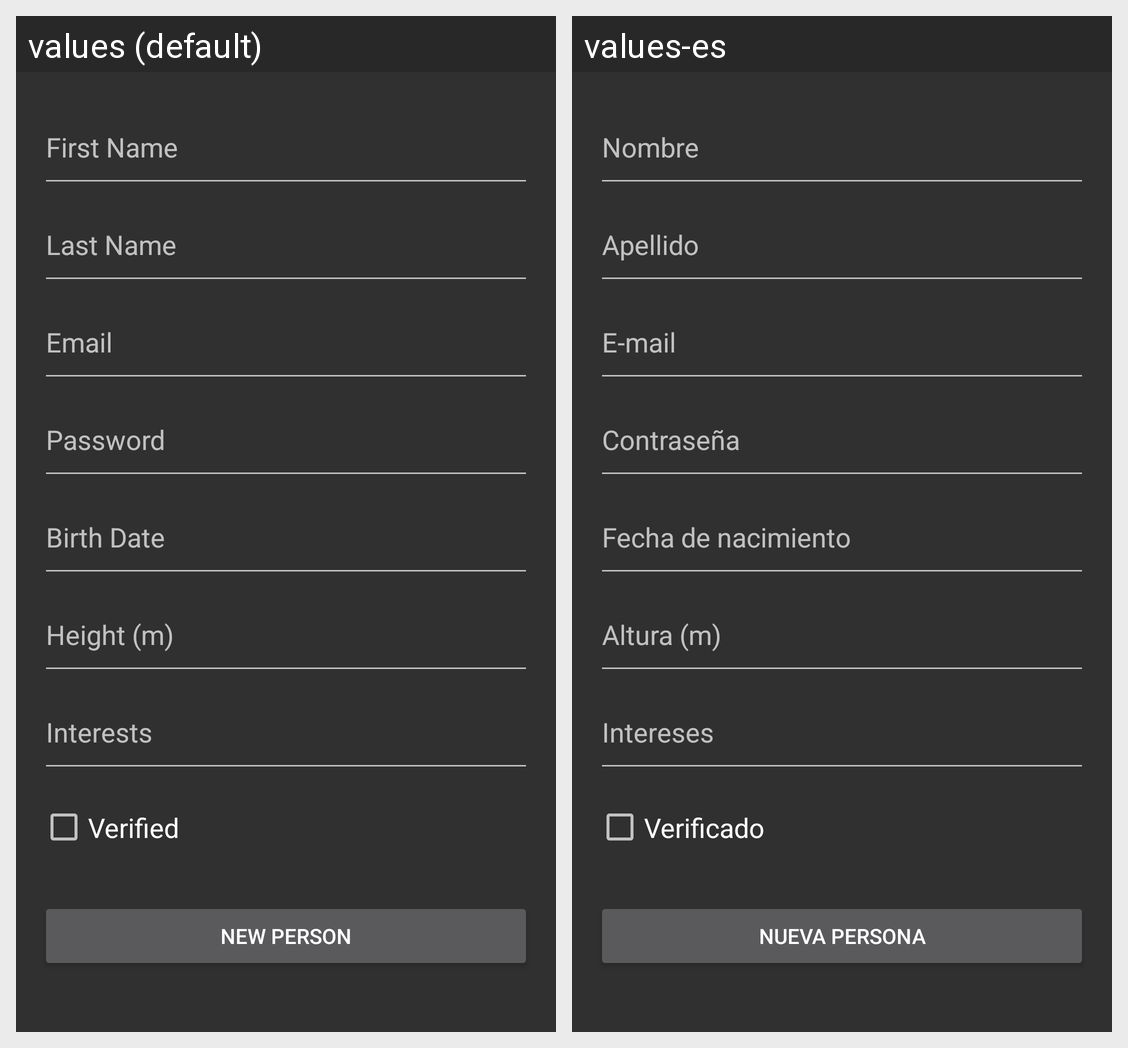

Here is an Android app screen in its default locale and in the app's own translations. Write out the translated-string differences for the strings that appear on this screen.
Android screen res/layout/new_person_activity.xml rendered under 2 locales, left to right: values (default), values-es. Device: Nexus 5 (rendered at 1080×1920; each locale shown at half size, 540×960, under a caption strip naming it); theme Theme.AppCompat.
Strings drawn on this screen, with the default value and each locale's value (text and hints the layout hard-codes, and strings that could not be matched under every locale, appear in the picture but are not listed):

first_name_person
  values: First Name
  values-es: Nombre

last_name_person
  values: Last Name
  values-es: Apellido

email_person
  values: Email
  values-es: E-mail

password_person
  values: Password
  values-es: Contraseña

birth_date_person
  values: Birth Date
  values-es: Fecha de nacimiento

height_person
  values: Height (m)
  values-es: Altura (m)

interests_person
  values: Interests
  values-es: Intereses

verified_person
  values: Verified
  values-es: Verificado

new_person_activity
  values: New Person
  values-es: Nueva Persona
